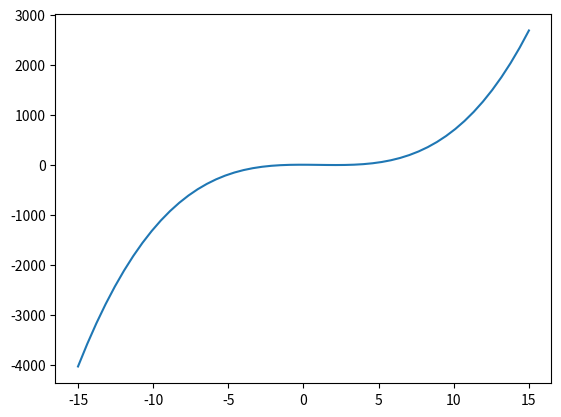

This chart was generated by the following Python code:
import matplotlib.pyplot as plt
import numpy as np

x = np.linspace(-15, 15)
y = x**3 - 3*x**2 - x + 3

plt.plot(x, y)
plt.show()